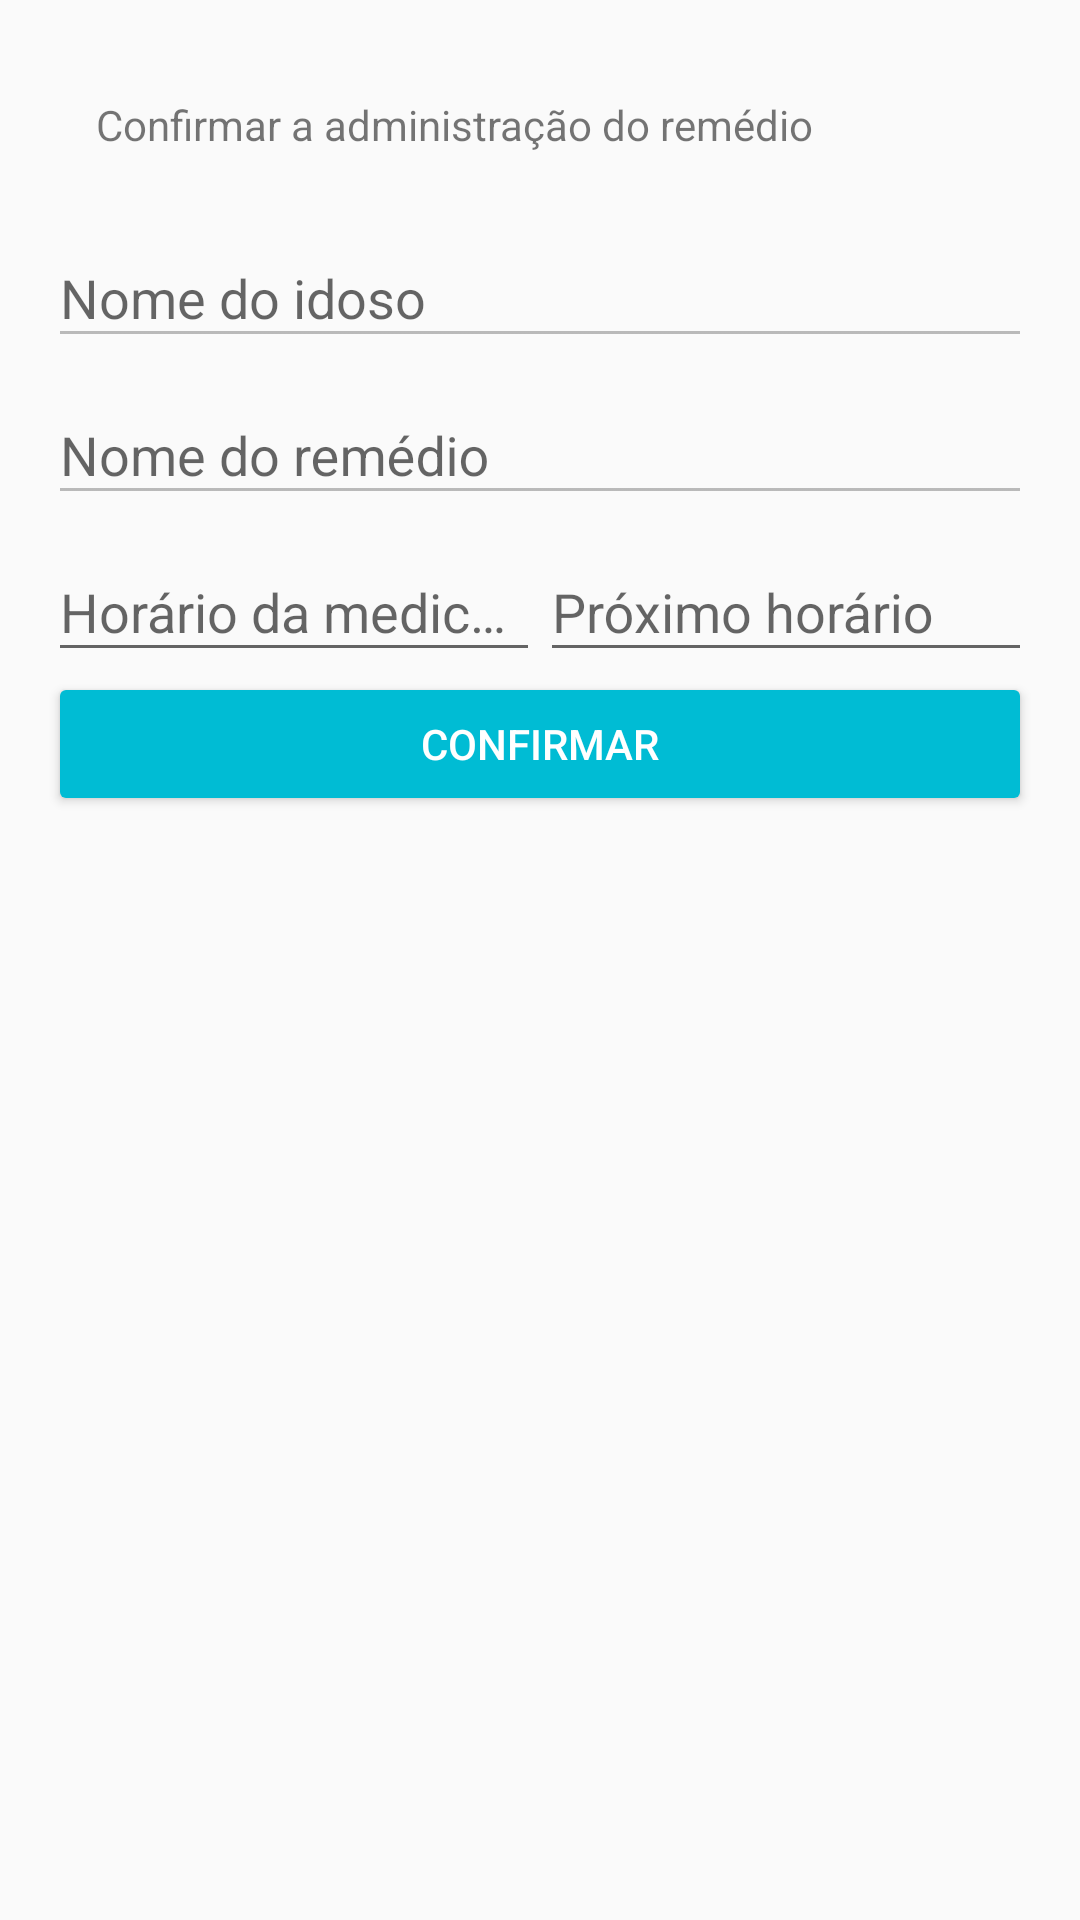

Produce the Android XML layout that renders to this screen, including the resource entries it uses.
<!-- AndroidManifest.xml: application theme AppMaterialTheme -->
<!-- res/layout/activity_confirma_remedio.xml -->
<?xml version="1.0" encoding="utf-8"?>
<LinearLayout xmlns:android="http://schemas.android.com/apk/res/android"
    xmlns:tools="http://schemas.android.com/tools"
    android:id="@+id/main_layout"
    android:layout_width="match_parent"
    android:layout_height="match_parent"
    android:gravity="center_horizontal"
    android:orientation="vertical">

    <LinearLayout
        android:layout_width="match_parent"
        android:layout_height="match_parent"
        android:padding="@dimen/text_margin"
        android:gravity="center_horizontal"
        android:orientation="vertical">
        <android.support.design.widget.TextInputLayout
            android:layout_width="match_parent"
            android:layout_height="wrap_content">
            <TextView
                android:layout_width="match_parent"
                android:layout_height="wrap_content"
                android:text="@string/confirma_administracao_remedio"
                android:padding="@dimen/text_margin"/>

            <android.support.design.widget.TextInputLayout
                android:layout_width="match_parent"
                android:layout_height="wrap_content">

                <EditText
                    android:id="@+id/confirma_remedio_idoso"
                    android:layout_width="match_parent"
                    android:layout_height="wrap_content"
                    android:enabled="false"
                    android:hint="@string/nome_idoso" />
            </android.support.design.widget.TextInputLayout>

            <android.support.design.widget.TextInputLayout
                android:layout_width="match_parent"
                android:layout_height="wrap_content">

                <EditText
                    android:id="@+id/confirma_remedio_remedio"
                    android:layout_width="match_parent"
                    android:layout_height="wrap_content"
                    android:enabled="false"
                    android:hint="@string/hint_nome_do_remedio" />
            </android.support.design.widget.TextInputLayout>
        </android.support.design.widget.TextInputLayout>

        <LinearLayout
            android:layout_width="match_parent"
            android:layout_height="wrap_content"
            android:orientation="horizontal"
            android:weightSum="2.0">

            <android.support.design.widget.TextInputLayout
                android:layout_weight="1"
                android:layout_width="match_parent"
                android:layout_height="wrap_content">
                <EditText
                    android:id="@+id/confirma_remedio_horario"
                    android:layout_width="match_parent"
                    android:layout_height="wrap_content"
                    android:focusableInTouchMode="false"
                    android:inputType="time"
                    android:hint="@string/hint_horario_administracao" />
            </android.support.design.widget.TextInputLayout>


            <android.support.design.widget.TextInputLayout
                android:layout_weight="1"
                android:layout_width="match_parent"
                android:layout_height="wrap_content">
                <EditText
                    android:id="@+id/confirma_remedio_proximo"
                    android:layout_width="match_parent"
                    android:layout_height="wrap_content"
                    android:focusableInTouchMode="false"
                    android:inputType="time"
                    android:hint="@string/hint_horario_proximo" />
            </android.support.design.widget.TextInputLayout>

        </LinearLayout>
        
        <Button
            android:id="@+id/btn_confirma_remedio"
            android:theme="@style/ThemeOverlay.MyDarkButton"
            android:layout_width="match_parent"
            android:layout_height="wrap_content"
            android:text="@string/action_confirmar"/>
    </LinearLayout>
</LinearLayout>
<!-- resources referenced by this layout -->
<resources>
  <dimen name="text_margin">16dp</dimen>
  <string name="action_confirmar">Confirmar</string>
  <string name="confirma_administracao_remedio">Confirmar a administração do remédio</string>
  <string name="hint_horario_administracao">Horário da medicação</string>
  <string name="hint_horario_proximo">Próximo horário</string>
  <string name="hint_nome_do_remedio">Nome do remédio</string>
  <string name="nome_idoso">Nome do idoso</string>
  <style name="ThemeOverlay.MyDarkButton" parent="ThemeOverlay.AppCompat.Dark">
          <item name="colorButtonNormal">@color/colorAccent</item>
          <item name="android:layout_marginRight">4dp</item>
          <item name="android:layout_marginLeft">4dp</item>
          <item name="android:textColor">@android:color/white</item>
      </style>
  <style name="AppMaterialTheme" parent="MyMaterialTheme.Base">
          
      </style>
  <color name="colorAccent">#00BCD4</color>
  <style name="MyMaterialTheme.Base" parent="Theme.AppCompat.Light.NoActionBar">
          <item name="android:windowNoTitle">true</item>
          <item name="windowActionBar">false</item>
          <item name="colorPrimary">@color/colorPrimary</item>
  
  
          <item name="colorPrimaryDark">@color/colorPrimaryDark</item>
          <item name="colorAccent">@color/colorAccent</item>
  
          
          <item name="windowActionModeOverlay">true</item>
  
      </style>
  <color name="colorPrimary">#E91E63</color>
  <color name="colorPrimaryDark">#C2185B</color>
</resources>
